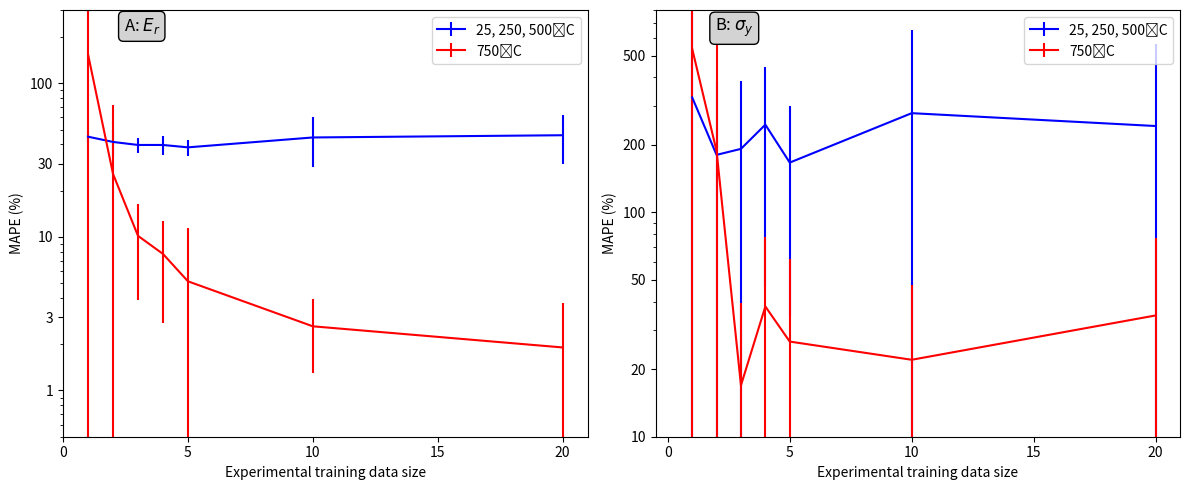

Here is the Python script that generated this plot: (Note: this script raises an exception after producing the figure.)
import matplotlib.pyplot as plt

'''
n = [1, 2, 3, 4, 5, 10, 20]
n1 = n
# 25˚C
Ti25E = [18.619205, 6.8593493, 6.0983825, 6.091887, 5.298505, 5.2244196, 3.6239312]
εTi25E = [1.6743975, 2.5646875, 1.9379541, 1.4813129, 1.9537387, 1.9212662, 2.01604]
Ti25σ = [34.068943, 18.617916, 43.272, 23.271488, 21.895184, 19.204937, 34.49958]
εTi25σ = [24.325975, 18.127224, 33.714092, 22.803173, 17.10482, 17.321714, 36.6192]
# 250˚C
Ti250E = [70.95709, 7.5985556, 8.114405, 1.6784289, 2.1151547, 1.8030748, 1.7651669]
εTi250E = [31.052818, 10.786752, 13.492649, 1.3040054, 1.0622171, 1.1414853, 1.182222]
Ti250σ = [261.21823, 25.825928, 49.60928, 17.916042, 17.266216, 16.254345, 47.430775]
εTi250σ = [270.2345, 23.495884, 65.91791, 15.266485, 21.114838, 16.953184, 59.20635]
# 500˚C/250˚C
Ti500E = [46.683464, 38.522774, 24.701038, 22.080563, 22.1474, 21.659185, 16.620623]
εTi500E = [6.765701, 10.513843, 11.301726, 10.384357, 9.72246, 11.2682905, 11.029994]
Ti500σ = [84.67531, 105.72215, 45.78838, 69.46997, 60.99529, 55.9422, 49.83204]
εTi500σ = [46.46603, 74.18298, 39.670254, 57.913757, 35.607227, 45.5547, 38.628445]
# 25˚C/250˚C
Ti25250E = [41.319565, 34.81656, 33.59124, 31.09554, 33.010456, 32.823563, 40.46569]
εTi25250E = [1.6541697, 6.365257, 4.6176863, 2.6873071, 3.4111104, 2.5400345, 8.93229]
Ti25250σ = [168.42062, 67.375565, 123.53137, 152.6323, 187.2847, 97.121, 52.3555]
εTi25250σ = [240.32188, 32.01899, 141.78886, 136.91542, 330.77194, 63.82302, 58.671406]

fig, (ax1, ax2) = plt.subplots(1, 2, figsize=(12, 5))
ax1.errorbar(n, Ti25E, yerr = εTi25E, color = 'blue', label = "25˚C")
ax1.errorbar(n, Ti250E, yerr = εTi250E, color = 'red', label = "250˚C")
ax1.set_yscale('log')
ax1.set_ylim([0.5, 200])
ax1.set_xlim([0, 21])
ax1.set_xticks([0, 5, 10, 15, 20])
ax1.set_yticks([1, 3, 10, 30, 100])
ax1.set_yticklabels([1, 3, 10, 30, 100])
ax1.legend()
ax1.set_ylabel("MAPE (%)")
ax1.set_xlabel("Experimental training data size")
ax1.annotate("A: $E_{r}$", xy=(0.15, 0.95), xycoords="axes fraction",
              fontsize=12, ha="center",
              bbox=dict(boxstyle="round,pad=0.3", edgecolor="black", facecolor="lightgray"))

ax2.errorbar(n1, Ti25σ, yerr = εTi25σ, color = 'blue', label = "25˚C")
ax2.errorbar(n1, Ti250σ, yerr = εTi250σ, color = 'red', label = "25˚C")
ax2.set_yscale('log')
ax2.set_ylim([10, 600])
ax2.set_xlim([-0.5, 21])
ax2.set_xticks([0, 5, 10, 15, 20])
ax2.set_yticks([10, 20, 50, 100, 200, 500])
ax2.set_yticklabels([10, 20, 50, 100, 200, 500])
ax2.legend()
ax2.set_ylabel("MAPE (%)")
ax2.set_xlabel("Experimental training data size")
plt.subplots_adjust(bottom=0.180)
fig.tight_layout()
ax2.annotate("B: $\sigma_{y}$", xy=(0.15, 0.95), xycoords="axes fraction",
              fontsize=12, ha="center",
              bbox=dict(boxstyle="round,pad=0.3", edgecolor="black", facecolor="lightgray"))
plt.savefig("/Users/<user>/Desktop/figure1.jpeg", dpi=800, bbox_inches="tight")
plt.show()
'''
'''
fig, (ax1, ax2) = plt.subplots(1, 2, figsize=(12, 5))
ax1.errorbar(n, Ti25250E, yerr = εTi25250E, color = 'blue', label = "25˚C")
ax1.errorbar(n, Ti250E, yerr = εTi250E, color = 'red', label = "250˚C")
ax1.errorbar(n, Ti500E, yerr = εTi500E, color = 'black', label = "500˚C")
ax1.set_yscale('log')
ax1.set_ylim([0.5, 200])
ax1.set_xlim([0, 21])
ax1.set_xticks([0, 5, 10, 15, 20])
ax1.set_yticks([1, 3, 10, 30, 100])
ax1.set_yticklabels([1, 3, 10, 30, 100])
ax1.legend()
ax1.set_ylabel("MAPE (%)")
ax1.set_xlabel("Experimental training data size")
ax1.annotate("A: $E_{r}$ (250˚C)", xy=(0.15, 0.95), xycoords="axes fraction",
              fontsize=12, ha="center",
              bbox=dict(boxstyle="round,pad=0.3", edgecolor="black", facecolor="lightgray"))

ax2.errorbar(n1, Ti25250σ, yerr = εTi25250σ, color = 'blue', label = "25˚C")
ax2.errorbar(n1, Ti250σ, yerr = εTi250σ, color = 'red', label = "250˚C")
ax2.errorbar(n1, Ti500σ, yerr = εTi500σ, color = 'black', label = "500˚C")
ax2.set_yscale('log')
ax2.set_ylim([10, 600])
ax2.set_xlim([-0.5, 21])
ax2.set_xticks([0, 5, 10, 15, 20])
ax2.set_yticks([10, 20, 50, 100, 200, 500])
ax2.set_yticklabels([10, 20, 50, 100, 200, 500])
ax2.legend()
ax2.set_ylabel("MAPE (%)")
ax2.set_xlabel("Experimental training data size")
plt.subplots_adjust(bottom=0.180)
fig.tight_layout()
ax2.annotate("B: $\sigma_{y}$ (250˚C)", xy=(0.15, 0.95), xycoords="axes fraction",
              fontsize=12, ha="center",
              bbox=dict(boxstyle="round,pad=0.3", edgecolor="black", facecolor="lightgray"))
plt.savefig("/Users/<user>/Desktop/figure2.jpeg", dpi=800, bbox_inches="tight")
plt.show()
'''

n = [1, 2, 3, 4, 5, 10, 20]
n1 = n
# 25˚C
Ti750E = [154.16795, 25.680262, 10.1573925, 7.744658, 5.137566, 2.6173031, 1.9064773]
εTi750E = [158.71921, 47.042423, 6.292157, 5.007044, 6.3082805, 1.3194628, 1.7983129]
Ti750σ = [537.51544, 187.94482, 16.950771, 38.089996, 26.567835, 22.038841, 34.741573]
εTi750σ = [822.8985, 455.4716, 22.714993, 39.45992, 35.60631, 25.618887, 42.27451]
# 250˚C
Ti25250500E = [44.90654, 41.499107, 39.673485, 39.662952, 38.275635, 44.390118, 45.897182]
εTi25250500E = [4.357474, 8.017073, 4.3895893, 5.539613, 4.685218, 15.8127165, 15.998017]
Ti25250500σ = [326.08405, 180.70842, 192.22061, 246.42114, 166.95808, 277.3227, 243.02325]
εTi25250500σ = [507.5874, 199.93362, 193.73439, 199.61105, 132.54443, 372.73825, 322.32126]

fig, (ax1, ax2) = plt.subplots(1, 2, figsize=(12, 5))
ax1.errorbar(n, Ti25250500E, yerr = εTi25250500E, color = 'blue', label = "25, 250, 500˚C")
ax1.errorbar(n, Ti750E, yerr = εTi750E, color = 'red', label = "750˚C")
ax1.set_yscale('log')
ax1.set_ylim([0.5, 300])
ax1.set_xlim([0, 21])
ax1.set_xticks([0, 5, 10, 15, 20])
ax1.set_yticks([1, 3, 10, 30, 100])
ax1.set_yticklabels([1, 3, 10, 30, 100])
ax1.legend()
ax1.set_ylabel("MAPE (%)")
ax1.set_xlabel("Experimental training data size")
ax1.annotate("A: $E_{r}$", xy=(0.15, 0.95), xycoords="axes fraction",
              fontsize=12, ha="center",
              bbox=dict(boxstyle="round,pad=0.3", edgecolor="black", facecolor="lightgray"))

ax2.errorbar(n1, Ti25250500σ, yerr = εTi25250500σ, color = 'blue', label = "25, 250, 500˚C")
ax2.errorbar(n1, Ti750σ, yerr = εTi750σ, color = 'red', label = "750˚C")
ax2.set_yscale('log')
ax2.set_ylim([10, 800])
ax2.set_xlim([-0.5, 21])
ax2.set_xticks([0, 5, 10, 15, 20])
ax2.set_yticks([10, 20, 50, 100, 200, 500])
ax2.set_yticklabels([10, 20, 50, 100, 200, 500])
ax2.legend()
ax2.set_ylabel("MAPE (%)")
ax2.set_xlabel("Experimental training data size")
plt.subplots_adjust(bottom=0.180)
fig.tight_layout()
ax2.annotate("B: $\sigma_{y}$", xy=(0.15, 0.95), xycoords="axes fraction",
              fontsize=12, ha="center",
              bbox=dict(boxstyle="round,pad=0.3", edgecolor="black", facecolor="lightgray"))
plt.savefig("/Users/<user>/Desktop/figure3.jpeg", dpi=800, bbox_inches="tight")
plt.show()